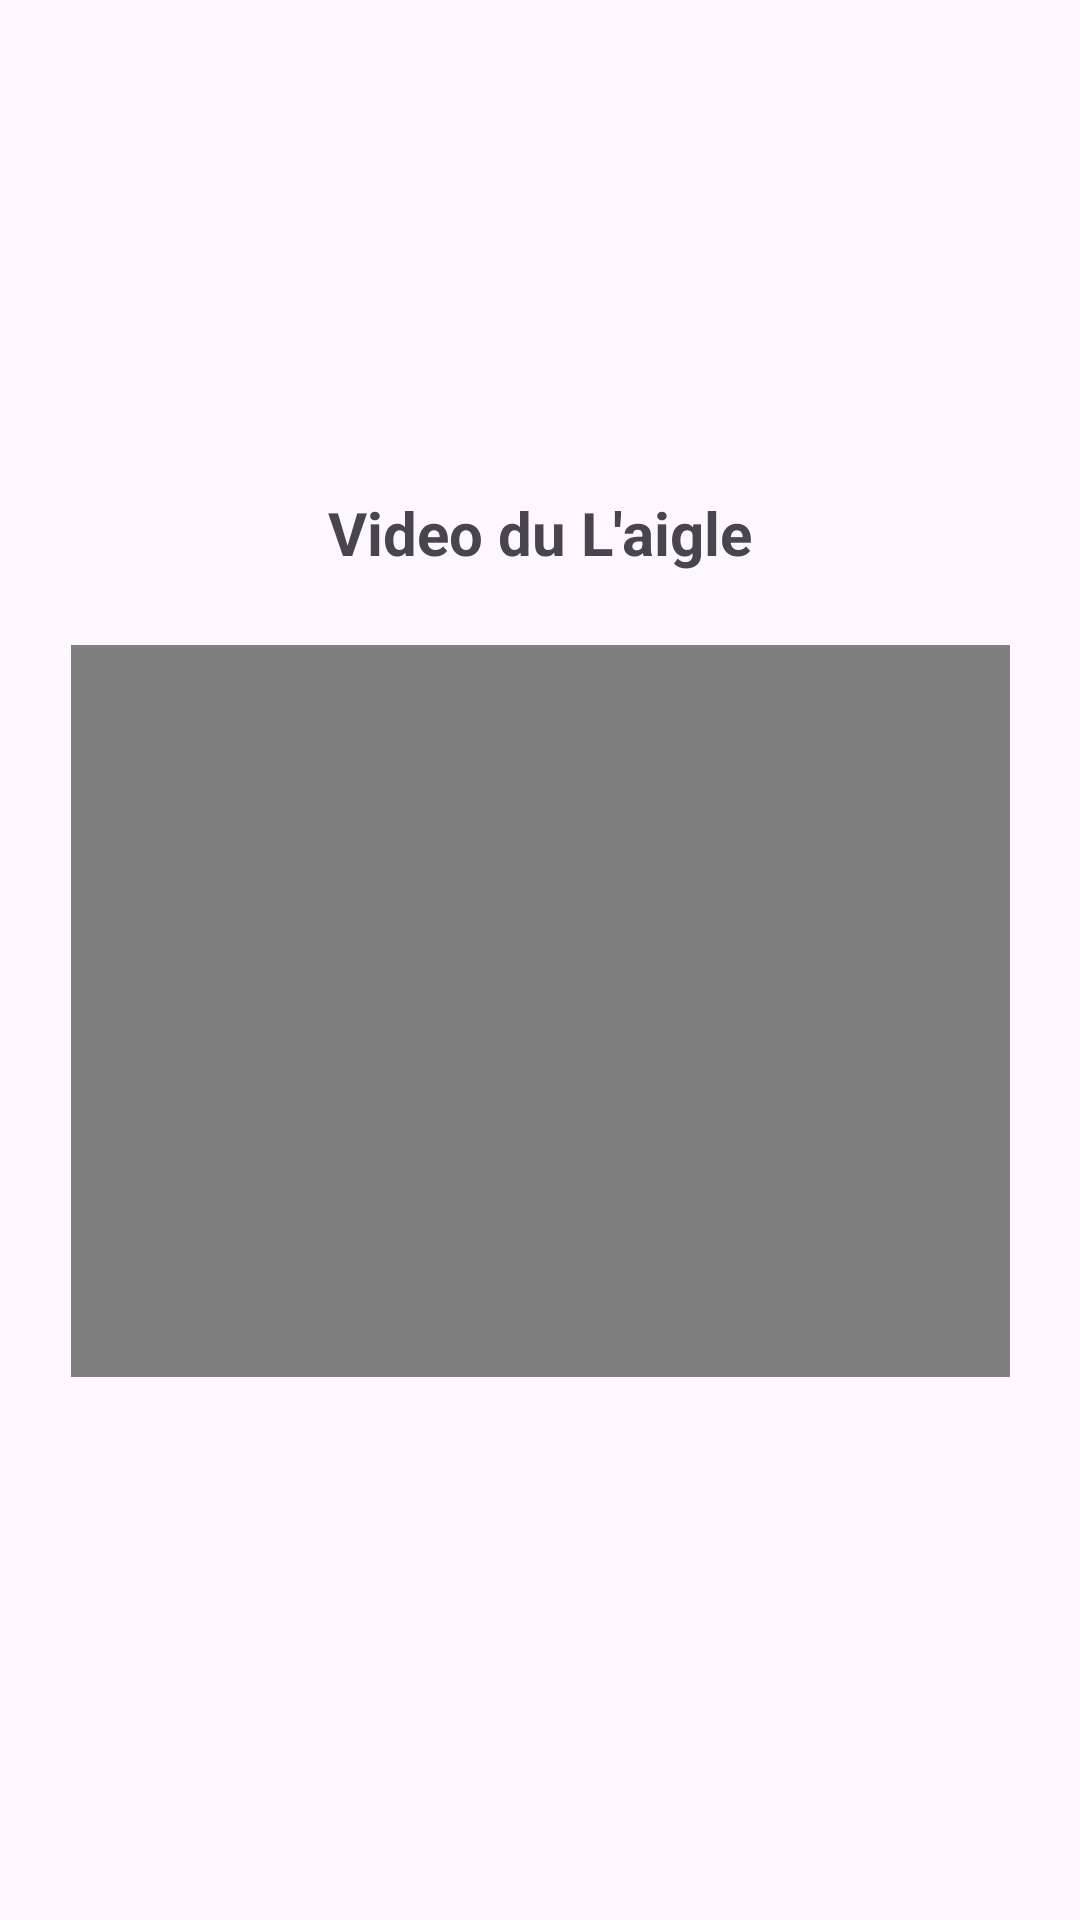

Produce the Android XML layout that renders to this screen, including the resource entries it uses.
<!-- AndroidManifest.xml: application theme Theme.Atl7 -->
<!-- res/layout/activity_atelier12_eagle.xml -->
<?xml version="1.0" encoding="utf-8"?>
<androidx.constraintlayout.widget.ConstraintLayout xmlns:android="http://schemas.android.com/apk/res/android"
    xmlns:app="http://schemas.android.com/apk/res-auto"
    xmlns:tools="http://schemas.android.com/tools"
    android:id="@+id/main"
    android:layout_width="match_parent"
    android:layout_height="match_parent"
    tools:context=".Atelier12_Eagle">

    <TextView
        android:id="@+id/textView3"
        android:layout_width="wrap_content"
        android:layout_height="wrap_content"
        android:layout_marginTop="164dp"
        android:text="Video du L'aigle"
        android:textSize="20sp"
        android:textStyle="bold"
        app:layout_constraintEnd_toEndOf="parent"
        app:layout_constraintStart_toStartOf="parent"
        app:layout_constraintTop_toTopOf="parent" />

    <VideoView
        android:id="@+id/videoEagle"
        android:layout_width="313dp"
        android:layout_height="244dp"
        android:layout_marginTop="24dp"
        app:layout_constraintEnd_toEndOf="parent"
        app:layout_constraintStart_toStartOf="parent"
        app:layout_constraintTop_toBottomOf="@+id/textView3" />

</androidx.constraintlayout.widget.ConstraintLayout>
<!-- resources referenced by this layout -->
<resources>
  <style name="Theme.Atl7" parent="Base.Theme.Atl7" />
  <style name="Base.Theme.Atl7" parent="Theme.Material3.DayNight">
          
          
      </style>
</resources>
